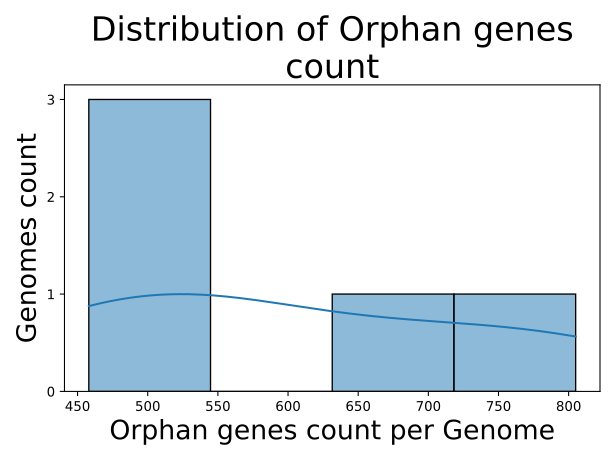

Data behind this chart, as committed beside it:
Genome, Orphan genes count
Ecoli_APEC_O1, 510
Ecoli_JJ1886, 458
Ecoli_UMN026, 543
Sboydii_Sb227, 707
Sflexneri_5_8401, 805
